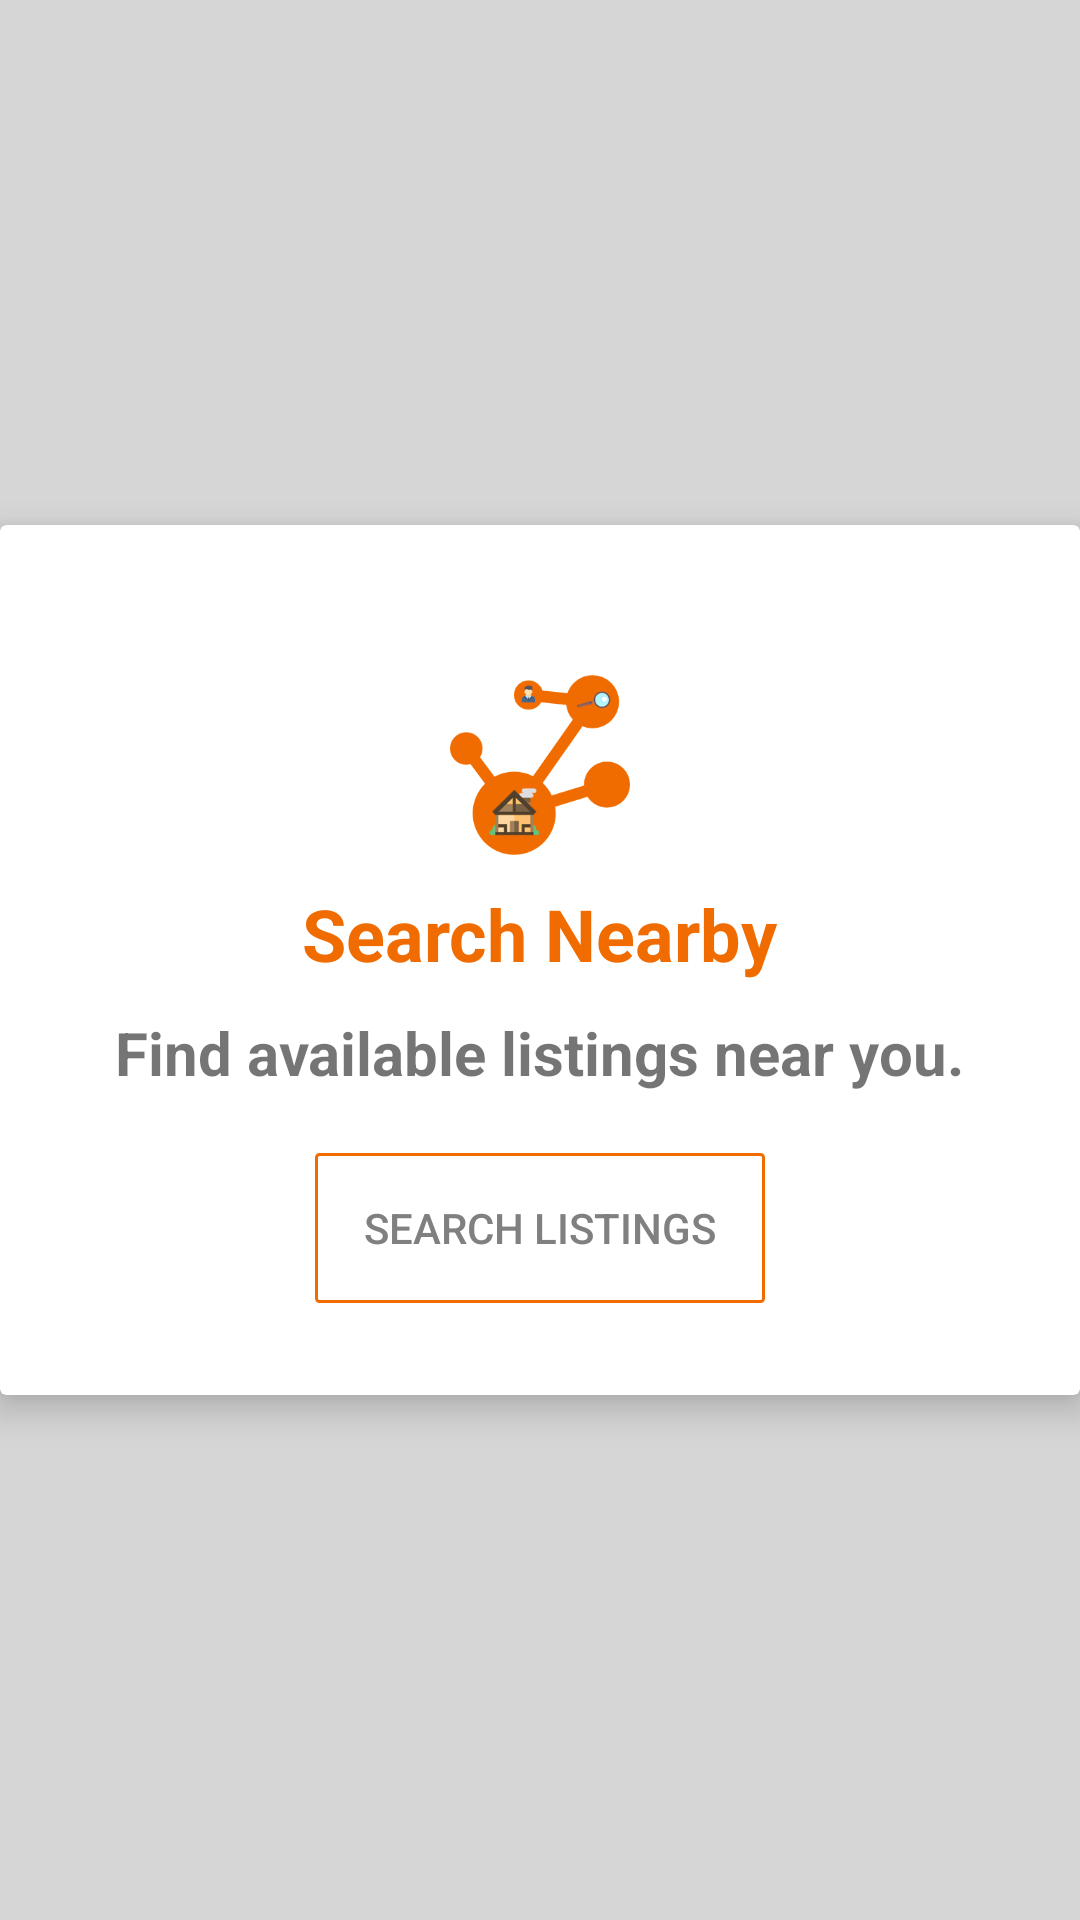

Write the Android layout XML for this screen, with the resource values it uses.
<!-- AndroidManifest.xml: application theme AppTheme -->
<!-- res/layout/fragment_search_nearby.xml -->
<FrameLayout xmlns:android="http://schemas.android.com/apk/res/android"
    xmlns:tools="http://schemas.android.com/tools"
    android:layout_width="match_parent"
    android:layout_height="match_parent"
    android:background="#d6d6d6"
    tools:context="homeseek.app.android.capstonehomeseek.Fragments.SearchNearbyFragment">



    

    <android.support.v7.widget.CardView
        xmlns:card_view="http://schemas.android.com/apk/res-auto"
        android:id="@+id/card_view_details"
        android:layout_width="match_parent"
        android:layout_height="290dp"
        android:layout_gravity="center"
        card_view:cardCornerRadius="2dp"
        card_view:cardElevation="7dp"
        android:background="@drawable/my_list_view"
        >

        <LinearLayout
            android:layout_marginLeft="10dp"
            android:layout_marginRight="10dp"
            android:layout_width="match_parent"
            android:layout_height="match_parent"
            android:paddingLeft="20dp"
            android:paddingRight="20dp"
            android:orientation="vertical"
            android:paddingTop="30dp">

            <ImageView
                android:layout_marginTop="20dp"
                android:src="@drawable/homeseeklogo"
                android:layout_width="80dp"
                android:layout_height="60dp"
                android:id="@+id/imageView2"
                android:layout_gravity="center_horizontal"
                android:layout_marginBottom="10dp"/>

            <TextView
                android:textColor="@color/colorPrimaryDark"
                android:layout_gravity="center"
                android:layout_width="wrap_content"
                android:layout_height="wrap_content"
                android:text="Search Nearby"
                android:textSize="24dp"
                android:textStyle="bold"/>

            <TextView
                android:layout_gravity="center"
                android:layout_width="wrap_content"
                android:layout_height="wrap_content"
                android:layout_marginTop="10dp"
                android:text="Find available listings near you."
                android:textSize="20dp"
                android:textStyle="bold"/>

            <Button
                android:layout_gravity="center"
                android:layout_marginTop="20dp"
                android:layout_width="150dp"
                android:layout_height="50dp"
                android:text="Search Listings"
                android:id="@+id/btn_go"
                android:background="@drawable/my_button"
                android:textColor="#808080"
                />

        </LinearLayout>
    </android.support.v7.widget.CardView>



</FrameLayout>
<!-- resources referenced by this layout -->
<resources>
  <color name="colorPrimaryDark">#f06c00</color>
  <!-- drawable homeseeklogo: png bitmap (drawable, 15045 bytes) -->
  <!-- drawable my_button (drawable) -->
  <?xml version="1.0" encoding="utf-8"?>
  <shape xmlns:android="http://schemas.android.com/apk/res/android"
      android:shape="rectangle">
      <gradient></gradient>
      <corners android:radius="1dip"></corners>
      <stroke android:width="3px" android:color="#f06c00" />
  </shape>
  <!-- drawable my_list_view (drawable) -->
  <?xml version="1.0" encoding="utf-8"?>
  <shape xmlns:android="http://schemas.android.com/apk/res/android"
      android:shape="rectangle">
      <gradient></gradient>
      <solid android:color="#FFFFFF"></solid>
      <stroke android:width="1px" android:color="#f06c00" />
      <corners android:radius="2dip" />
  </shape>
  <style name="AppTheme" parent="Theme.AppCompat.Light.NoActionBar">
          
          <item name="colorPrimary">@color/colorPrimary</item>
          <item name="colorPrimaryDark">@color/colorPrimaryDark</item>
          <item name="colorAccent">@color/colorAccent</item>
      </style>
  <color name="colorPrimary">#E18A07</color>
  <color name="colorAccent">#FF9900</color>
</resources>
